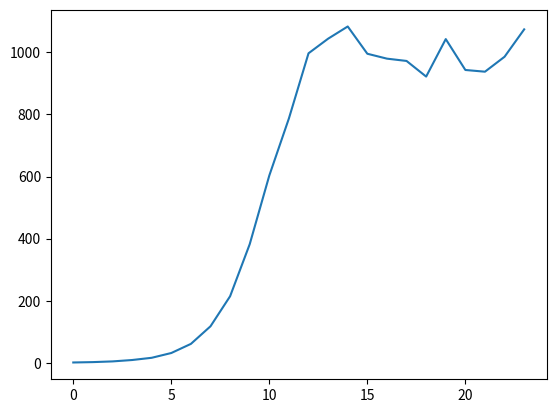
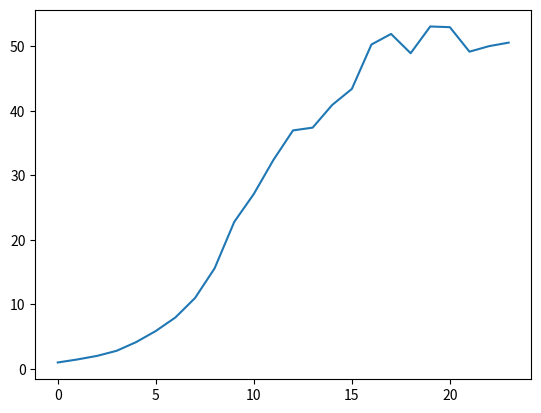
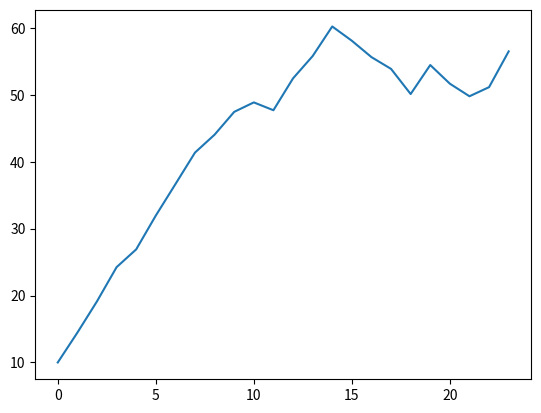
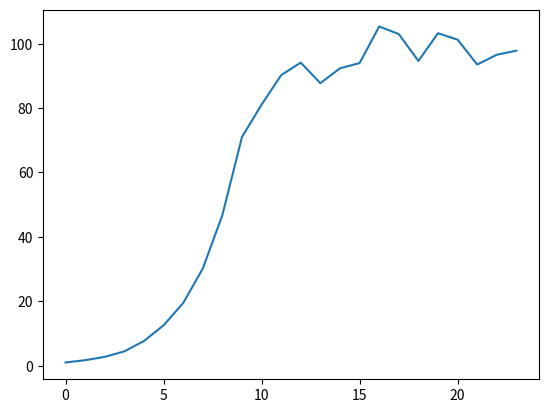
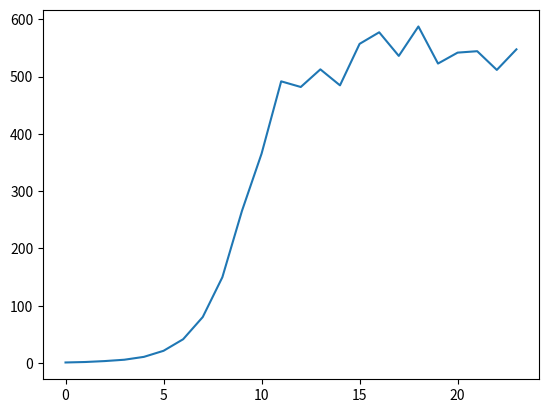

Recreate these plots in Python, in order.
#!/usr/bin/env python
# coding: utf-8

# In[1]:


import numpy as np
import matplotlib.pyplot as plt

np.set_printoptions(suppress=True)

def generate_data(name, n_hours, rate, K, pop_0):

    initial_population = pop_0
    pop = np.zeros(n_hours)

    pop[0] = initial_population
    for i in range(n_hours - 1):
        pop[i + 1] = (pop[i] + pop[i] * rate * (1 - pop[i]/K)) * np.random.normal(1, 0.05)

    plt.figure()
    plt.plot(pop)

    np.savetxt("data_exp_{}.txt".format(name), pop * 1000)

    s = "|".join([str(round(p, 2)) for p in pop[:9]])
    print("|" + s + "|")

    print(repr(np.round(pop[:9], 2)))


# In[2]:


np.random.seed(3)
generate_data("X", 24, 1, 1000, 1)
generate_data("Y", 24, .46, 55, 1)


# In[3]:


np.random.seed(3)
generate_data("B", 24, 0.4, 55, 10)
generate_data("C", 24, 0.7, 103, 1)
generate_data("A", 24, 0.9, 540, 1)


# In[ ]:




